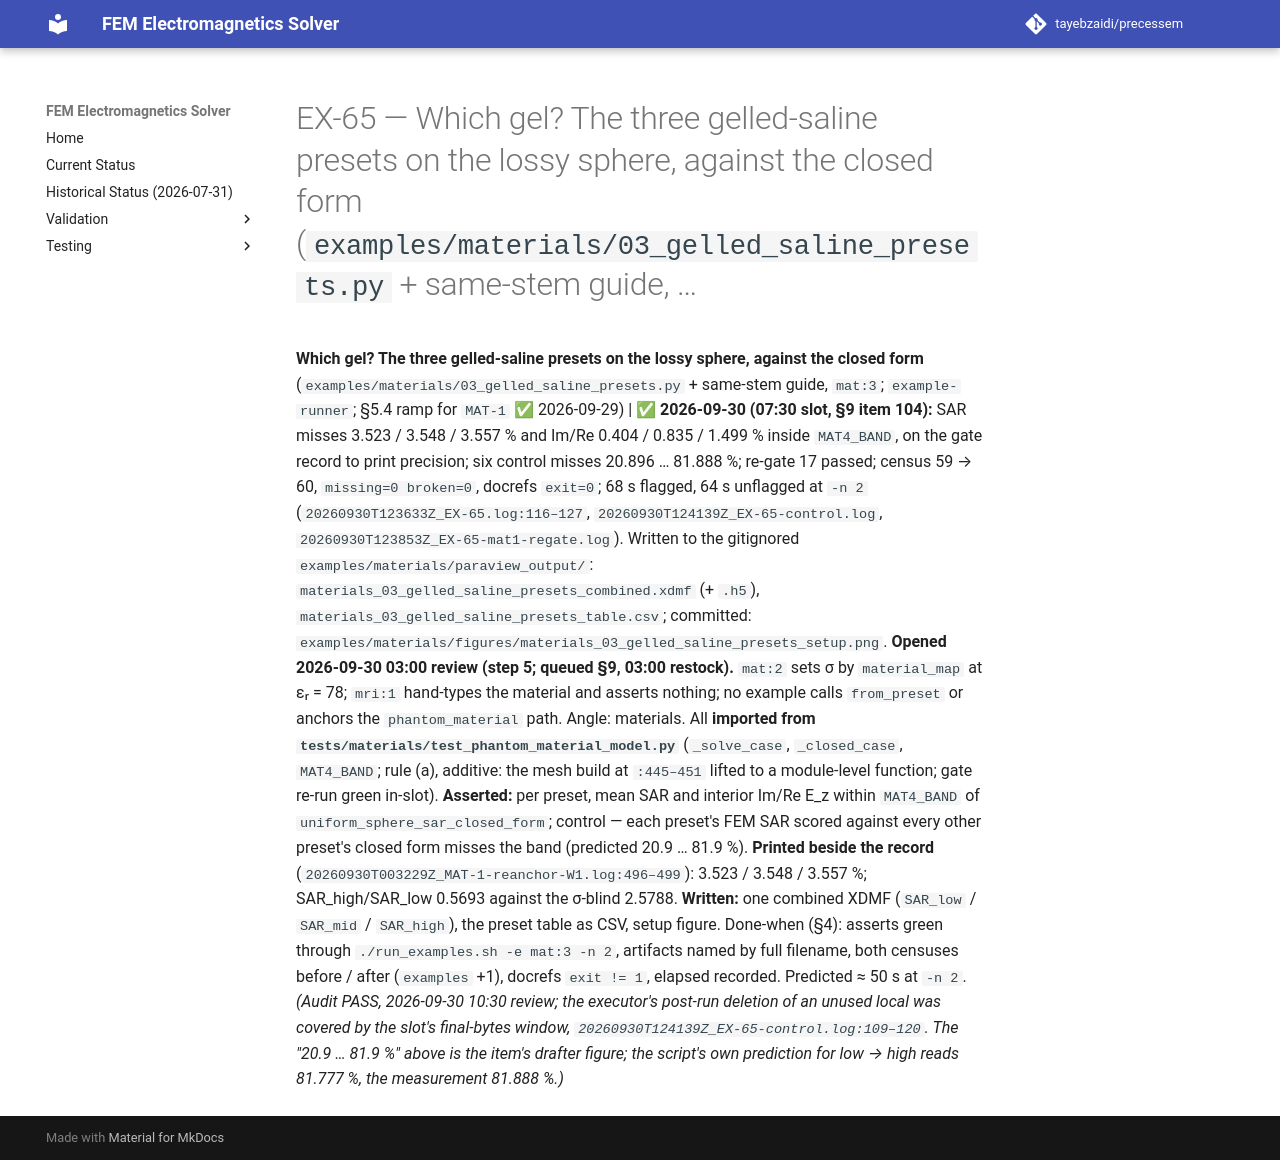

repository: tayebzaidi/precessem · page: planning/chunks/EX-65/index.html · generator: mkdocs

# EX-65 — Which gel? The three gelled-saline presets on the lossy sphere, against the closed form (`examples/materials/03_gelled_saline_presets.py` + same-stem guide, …

 **Which gel? The three gelled-saline presets on the lossy sphere, against the closed form** (`examples/materials/03_gelled_saline_presets.py` + same-stem guide, `mat:3`; `example-runner`; §5.4 ramp for `MAT-1` ✅ 2026-09-29) | ✅ **2026-09-30 (07:30 slot, §9 item 104):** SAR misses 3.523 / 3.548 / 3.557 % and Im/Re 0.404 / 0.835 / 1.499 % inside `MAT4_BAND`, on the gate record to print precision; six control misses 20.896 … 81.888 %; re-gate 17 passed; census 59 → 60, `missing=0 broken=0`, docrefs `exit=0`; 68 s flagged, 64 s unflagged at `-n 2` (`20260930T123633Z_EX-65.log:116–127`, `20260930T124139Z_EX-65-control.log`, `20260930T123853Z_EX-65-mat1-regate.log`). Written to the gitignored `examples/materials/paraview_output/`: `materials_03_gelled_saline_presets_combined.xdmf` (+ `.h5`), `materials_03_gelled_saline_presets_table.csv`; committed: `examples/materials/figures/materials_03_gelled_saline_presets_setup.png`. **Opened 2026-09-30 03:00 review (step 5; queued §9, 03:00 restock).** `mat:2` sets σ by `material_map` at εᵣ = 78; `mri:1` hand-types the material and asserts nothing; no example calls `from_preset` or anchors the `phantom_material` path. Angle: materials. All **imported from `tests/materials/test_phantom_material_model.py`** (`_solve_case`, `_closed_case`, `MAT4_BAND`; rule (a), additive: the mesh build at `:445–451` lifted to a module-level function; gate re-run green in-slot). **Asserted:** per preset, mean SAR and interior Im/Re E_z within `MAT4_BAND` of `uniform_sphere_sar_closed_form`; control — each preset's FEM SAR scored against every other preset's closed form misses the band (predicted 20.9 … 81.9 %). **Printed beside the record** (`20260930T003229Z_MAT-1-reanchor-W1.log:496–499`): 3.523 / 3.548 / 3.557 %; SAR_high/SAR_low 0.5693 against the σ-blind 2.5788. **Written:** one combined XDMF (`SAR_low` / `SAR_mid` / `SAR_high`), the preset table as CSV, setup figure. Done-when (§4): asserts green through `./run_examples.sh -e mat:3 -n 2`, artifacts named by full filename, both censuses before / after (`examples` +1), docrefs `exit != 1`, elapsed recorded. Predicted ≈ 50 s at `-n 2`. *(Audit PASS, 2026-09-30 10:30 review; the executor's post-run deletion of an unused local was covered by the slot's final-bytes window, `20260930T124139Z_EX-65-control.log:109–120`. The "20.9 … 81.9 %" above is the item's drafter figure; the script's own prediction for low → high reads 81.777 %, the measurement 81.888 %.)* 
